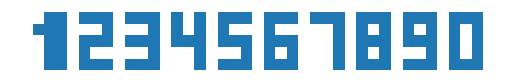

Write the Python code that produced this figure.
import numpy as np
import pandas as pd
import time
import matplotlib.pyplot as plt
import matplotlib.patches as patches
import matplotlib.collections as coll

# Bolcek: [email redacted]

def ex_1():
    
    for i in range(6):
        print("x"*i)
    
    for i in range(6):
        print("x"*(6-i))

def ex_2(input_string):

    img_arr = []
    for c in input_str:
        try:
            num = float(c)
            img_arr.append(num)
        except:
            continue

    return sum(img_arr)

def num_to_bin(num=0):

    x = num
    out_bin = []
    while True:
        if x == 0:
            break
        out_bin.append(x % 2)
        x = x // 2

    return '0x' + ''.join(map(str, out_bin[::-1]))

def fibonaci(x):
    
    out_fib = []
    for i in range(x + 1):
        if (i == 0) or (i == 1):
            out_fib.append(i)
            continue

        out_fib.append(out_fib[i - 2] + out_fib[i - 1])
    
    return out_fib

def display_as_digi(input_number: int) -> None:

    num_to_str = str(input_number)
    dict1 = {
        '0' : ('###','# #','# #','# #','###'),
        '1' : (' ##','###',' ##',' ##',' ##'),
        '2' : ('###','  #','###','#  ','###'),
        '3' : ('###','  #','###','  #','###'),
        '4' : ('# #','# #','###','  #','  #'),
        '5' : ('###','#  ','###','  #','###'),
        '6' : ('###','#  ','###','# #','###'),
        '7' : ('###','  #','  #','  #','  #'),
        '8' : ('###','# #','###','# #','###'),
        '9' : ('###','# #','###','  #','###'),
        '.' : (' ', ' ', ' ', ' ', '#')
    }
    nums = []
    for row in range(len(dict1['0'])):
        print(" ".join(dict1[i][row] for i in num_to_str))

def zero_digits(input_array, treshold=10):

    input_array[input_array < treshold] = 0

    return input_array

def zero_digit_loop(input_array, treshold=10):

    out_arr = np.empty(input_array.shape)

    for i, row in enumerate(input_array):
        row_ed = row
        for index, number in enumerate(row):
            if number < treshold:
                row_ed[index] = 0

        out_arr[i] = np.array(row_ed, dtype=np.uint8)

    return out_arr

def display_as_digi_plt(number):

    numbers = [int(x) for x in str(number)]
    width, height = 1, 1
    digits = np.array([
        [[1, 1, 1], [1, 0, 1], [1, 0, 1], [1, 0, 1], [1, 1, 1]],
        [[0, 1, 1], [1, 1, 1], [0, 1, 1], [0, 1, 1], [0, 1, 1]],
        [[1, 1, 1], [0, 0, 1], [1, 1, 1], [1, 0, 0], [1, 1, 1]],
        [[1, 1, 1], [0, 0, 1], [1, 1, 1], [0, 0, 1], [1, 1, 1]],
        [[1, 0, 1], [1, 0, 1], [1, 1, 1], [0, 0, 1], [0, 0, 1]],
        [[1, 1, 1], [1, 0, 0], [1, 1, 1], [0, 0, 1], [1, 1, 1]],
        [[1, 1, 1], [1, 0, 0], [1, 1, 1], [1, 0, 1], [1, 1, 1]],
        [[1, 1, 1], [0, 0, 1], [0, 0, 1], [0, 0, 1], [0, 0, 1]],
        [[1, 1, 1], [1, 0, 1], [1, 1, 1], [1, 0, 1], [1, 1, 1]],
        [[1, 1, 1], [1, 0, 1], [1, 1, 1], [0, 0, 1], [1, 1, 1]],
        [[0, 0, 0], [0, 0, 0], [0, 0, 0], [0, 0, 0], [0, 0, 1]]
    ], dtype=np.uint8)
    chosen_digits = [digits[number] for number in numbers]

    fig = plt.figure
    ax = plt.subplot(111, aspect='equal')
    pat = []

    for num_index, digit in enumerate(chosen_digits):
        for y_index, row in enumerate(digit[::-1]):
            print(row)
            for x_index, px in enumerate(row):
                if px != 0:
                    sq = patches.Rectangle((x_index + 4*num_index, y_index), width, height, fill=True)
                    print(x_index, y_index)
                    ax.add_patch(sq)

    pc = coll.PatchCollection(pat)
    ax.add_collection(pc)
    ax.relim()
    ax.autoscale_view()

    plt.axis('off')
    plt.show() 
    
if __name__ == '__main__':
    ## Exercise 1.1
    print("\n Ex 1.1 \n")
    ex_1()

    ## Exercise 1.2
    print("\n Ex 1.2 \n")

    input_str = "n45as29@#8ss6"
    sum_nums = ex_2(input_string=input_str)
    print(sum_nums)

    ## Exercise 1.3
    print("\n Ex 1.3 \n")

    bin_num = num_to_bin(10)
    print(bin_num)

    ## Exercise 1.4
    print("\n Ex 1.4 \n")

    print(fibonaci(10)) 

    ## Exercise 1.5
    print("\n Ex 1.5 \n")

    digits = display_as_digi(5.8795)

    ## Exercise 2
    # 2.1
    print("\n Ex 2.1 \n")

    array = np.random.randint(0, 25, size=[5, 5])

    start = time.time()
    array_zer = zero_digits(array)
    end = time.time()
    print(f"Total time {(end - start):.16f} using numpy only")
    print(array_zer)

    start = time.time()
    array_zer = zero_digit_loop(array)
    end = time.time()
    print(f"Total time {(end - start):.16f} using loops")


    print(array_zer)

    # 2.2
    print("\n Ex 2.2 \n")

    display_as_digi_plt(1234567890)

    # 2.3
    print("\n Ex 2.3 \n")


    


